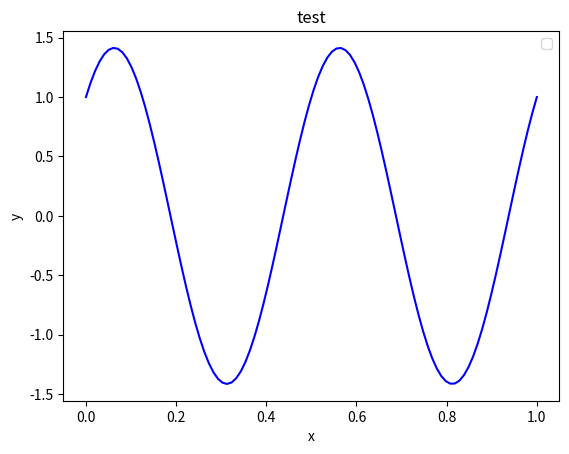

The matplotlib source for this figure:
import numpy as np
import matplotlib.pyplot as plt
x = np.linspace(0, 1, 100)

A = 1
f = 200
phi = 0
y = A*np.sin(2*np.pi*f*x+phi)

A2 = 1
f2 = 200
phi2 = np.pi / 2
y_2 = A2*np.sin(2*np.pi*f2*x+phi2)

y_3 = y + y_2

print(y)
print(y_2)

print(y_3)

plt.style.use("grayscale")

# plt.plot(x, y, label='fonction sinus generaliser')
# plt.plot(x, y_2,  color="red")
plt.plot(x, y_3,  color="blue")

plt.title("test")
plt.xlabel("x")
plt.ylabel("y")
plt.legend()
plt.savefig("sinus.png")
